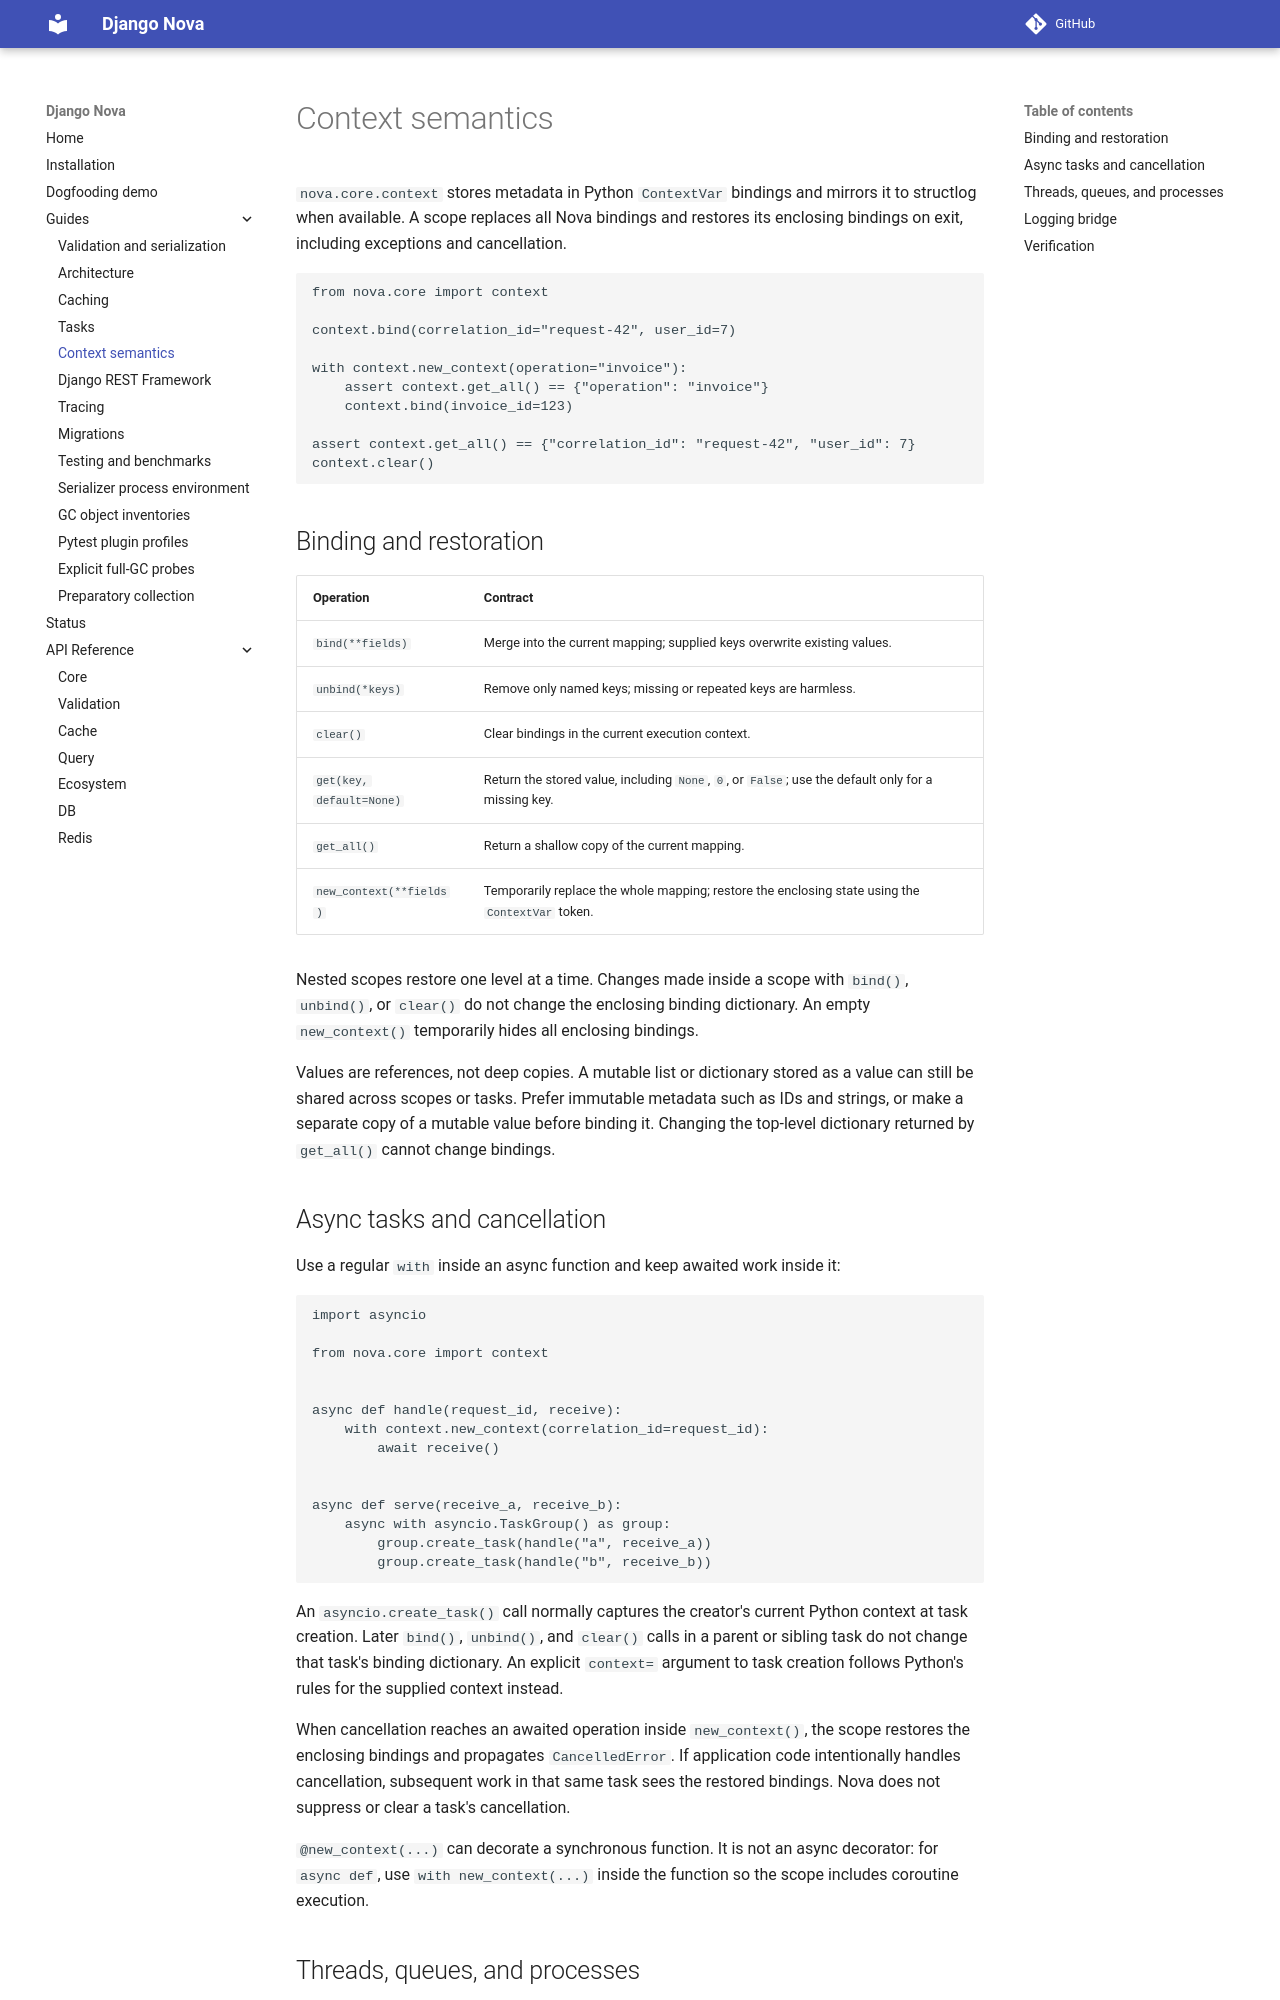

repository: Artem7898/django-nova · page: context/index.html · generator: mkdocs

# Context semantics

`nova.core.context` stores metadata in Python `ContextVar` bindings and mirrors
it to structlog when available. A scope replaces all Nova bindings and restores
its enclosing bindings on exit, including exceptions and cancellation.

```python
from nova.core import context

context.bind(correlation_id="request-42", user_id=7)

with context.new_context(operation="invoice"):
    assert context.get_all() == {"operation": "invoice"}
    context.bind(invoice_id=123)

assert context.get_all() == {"correlation_id": "request-42", "user_id": 7}
context.clear()
```

## Binding and restoration

| Operation | Contract |
| --- | --- |
| `bind(**fields)` | Merge into the current mapping; supplied keys overwrite existing values. |
| `unbind(*keys)` | Remove only named keys; missing or repeated keys are harmless. |
| `clear()` | Clear bindings in the current execution context. |
| `get(key, default=None)` | Return the stored value, including `None`, `0`, or `False`; use the default only for a missing key. |
| `get_all()` | Return a shallow copy of the current mapping. |
| `new_context(**fields)` | Temporarily replace the whole mapping; restore the enclosing state using the `ContextVar` token. |

Nested scopes restore one level at a time. Changes made inside a scope with
`bind()`, `unbind()`, or `clear()` do not change the enclosing binding dictionary.
An empty `new_context()` temporarily hides all enclosing bindings.

Values are references, not deep copies. A mutable list or dictionary stored as a
value can still be shared across scopes or tasks. Prefer immutable metadata such
as IDs and strings, or make a separate copy of a mutable value before binding it.
Changing the top-level dictionary returned by `get_all()` cannot change bindings.

## Async tasks and cancellation

Use a regular `with` inside an async function and keep awaited work inside it:

```python
import asyncio

from nova.core import context


async def handle(request_id, receive):
    with context.new_context(correlation_id=request_id):
        await receive()


async def serve(receive_a, receive_b):
    async with asyncio.TaskGroup() as group:
        group.create_task(handle("a", receive_a))
        group.create_task(handle("b", receive_b))
```

An `asyncio.create_task()` call normally captures the creator's current Python
context at task creation. Later `bind()`, `unbind()`, and `clear()` calls in a
parent or sibling task do not change that task's binding dictionary. An explicit
`context=` argument to task creation follows Python's rules for the supplied
context instead.

When cancellation reaches an awaited operation inside `new_context()`, the scope
restores the enclosing bindings and propagates `CancelledError`. If application
code intentionally handles cancellation, subsequent work in that same task sees
the restored bindings. Nova does not suppress or clear a task's cancellation.

`@new_context(...)` can decorate a synchronous function. It is not an async
decorator: for `async def`, use `with new_context(...)` inside the function so the
scope includes coroutine execution.
